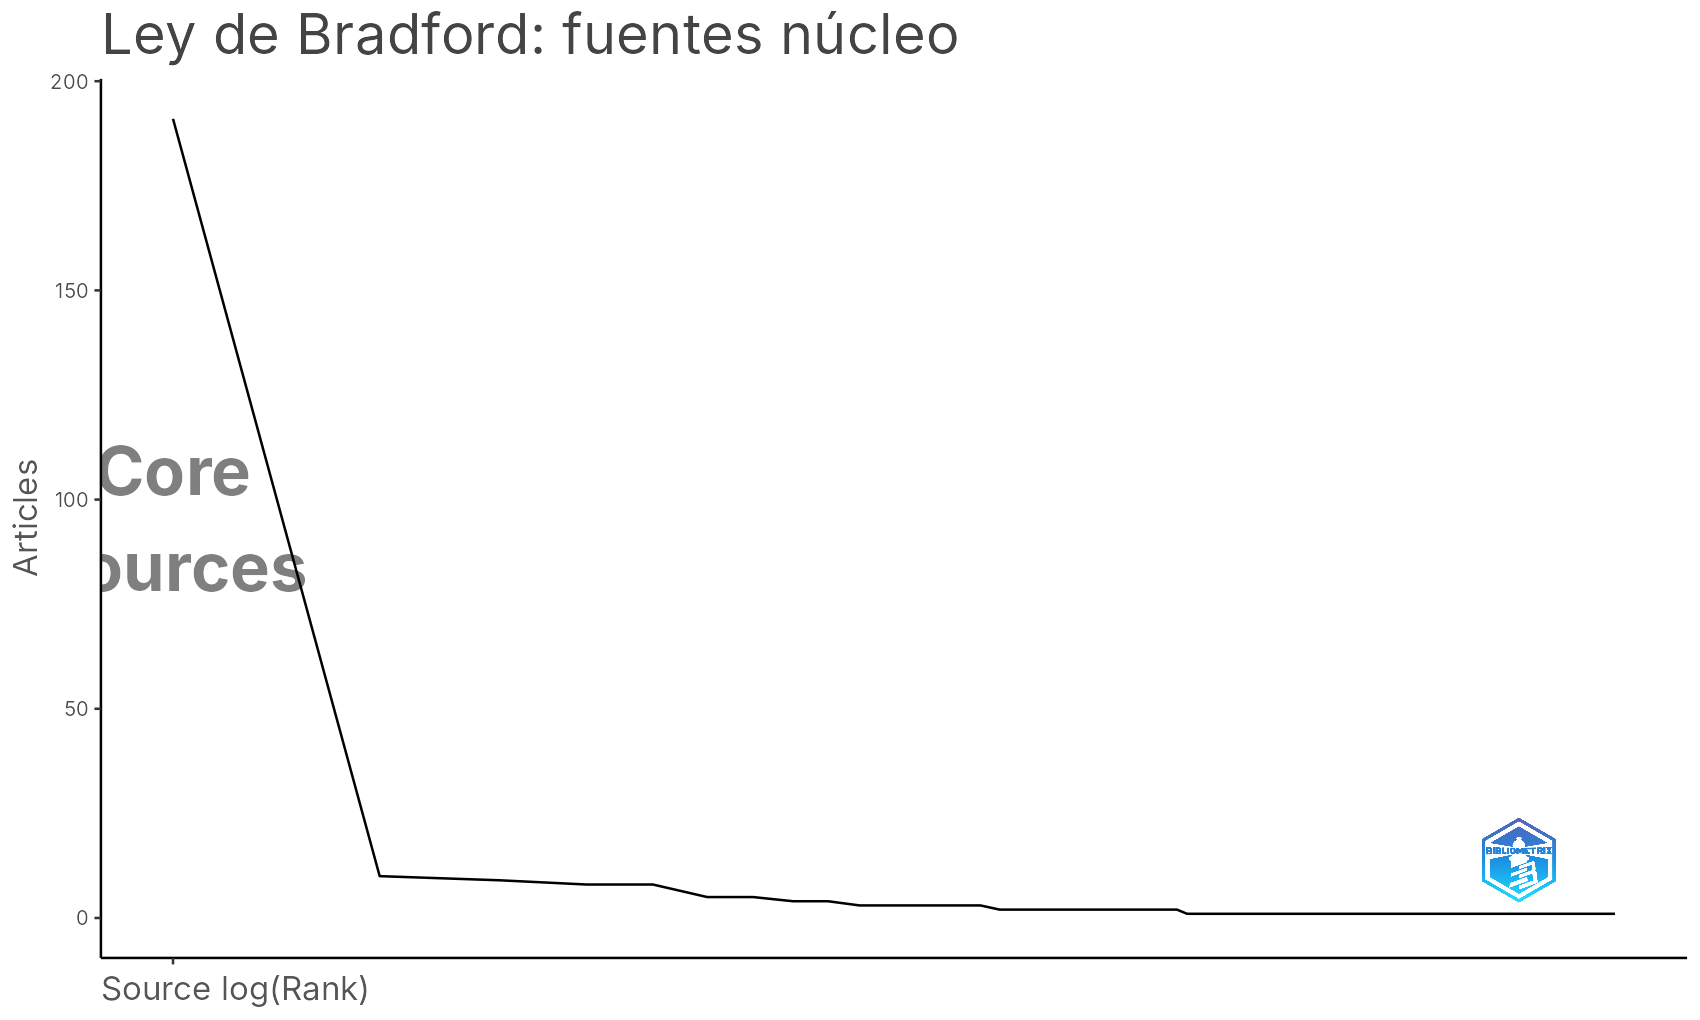

Data behind this chart, as committed beside it:
SO, Rank, Freq, cumFreq, Zone
, 1, 191, 191, Zone 1
UNIVERSIDAD INDUSTRIAL DE SANTANDER, 2, 10, 201, Zone 2
SIN FUENTE, 3, 9, 210, Zone 2
ACTA AGRONOMICA, 4, 8, 218, Zone 2
REPOSITORIO INSTITUCIONAL POLIJIC, 5, 8, 226, Zone 2
CIENCIA UNISALLE (UNIVERSIDAD DE LA SALL…, 6, 5, 231, Zone 2
REVISTA DE CIENCIAS AGRÍCOLAS, 7, 5, 236, Zone 2
LA REFERENCIA (RED FEDERADA DE REPOSITOR…, 8, 4, 240, Zone 2
REVISTA FACULTAD NACIONAL DE AGRONOMIA M…, 9, 4, 244, Zone 2
PHYTOPATHOLOGY, 10, 3, 247, Zone 2
PLANT PATHOLOGY, 11, 3, 250, Zone 2
REPOSITORIO UNIVERSIDAD FRANCISCO DE PAU…, 12, 3, 253, Zone 2
RESEARCH COMMONS, 13, 3, 256, Zone 2
RESEARCH SQUARE, 14, 3, 259, Zone 2
RESPUESTAS, 15, 3, 262, Zone 2
ACTA BIOLOGICA COLOMBIANA, 16, 2, 264, Zone 3
AGRIENGINEERING, 17, 2, 266, Zone 3
AGROFORESTRY SYSTEMS, 18, 2, 268, Zone 3
CIENCIA Y AGRICULTURA, 19, 2, 270, Zone 3
CITECSA, 20, 2, 272, Zone 3
ENVIRONMENTAL MONITORING AND ASSESSMENT, 21, 2, 274, Zone 3
ENVIRONMENTAL RESEARCH AND ECOTOXICITY, 22, 2, 276, Zone 3
G3 GENES GENOMES GENETICS, 23, 2, 278, Zone 3
HELIYON, 24, 2, 280, Zone 3
REPOSITORIO UNIVERSIDAD DE CALDAS, 25, 2, 282, Zone 3
REVISTA COLOMBIANA DE BIOTECNOLOGIA, 26, 2, 284, Zone 3
REVISTA COLOMBIANA DE CIENCIAS HORTICOLA…, 27, 2, 286, Zone 3
REVISTA DE INVESTIGACIÓN AGRARIA Y AMBIE…, 28, 2, 288, Zone 3
REVISTA NOVA, 29, 2, 290, Zone 3
AALTODOC (AALTO UNIVERSITY), 30, 1, 291, Zone 3
ACS FOOD SCIENCE & TECHNOLOGY, 31, 1, 292, Zone 3
AGECON SEARCH (UNIVERSITY OF MINNESOTA, …, 32, 1, 293, Zone 3
AGRICULTURE, 33, 1, 294, Zone 3
AGRICULTURE AND HUMAN VALUES, 34, 1, 295, Zone 3
AGRONOMIA COLOMBIANA, 35, 1, 296, Zone 3
AGRONOMÍA COLOMBIANA, 36, 1, 297, Zone 3
AGRONOMIA MESOAMERICANA, 37, 1, 298, Zone 3
AIBI REVISTA DE INVESTIGACION ADMINISTRA…, 38, 1, 299, Zone 3
AMERICANAE (AECID LIBRARY), 39, 1, 300, Zone 3
BIOTECNOLOGÍA EN EL SECTOR AGROPECUARIO …, 40, 1, 301, Zone 3
BMC PLANT BIOLOGY, 41, 1, 302, Zone 3
BOLETÍN CIENTÍFICO CENTRO DE MUSEOS MUSE…, 42, 1, 303, Zone 3
CHEMOSENSORS, 43, 1, 304, Zone 3
CIENCIA Y TECNOLOGÍA AGROPECUARIA, 44, 1, 305, Zone 3
CIENCIA Y TECNOLOGIA AGROPECUARIA., 45, 1, 306, Zone 3
CIENCIAS AGROPECUARIAS, 46, 1, 307, Zone 3
COMPUTATION, 47, 1, 308, Zone 3
CORPORACION COLOMBIANA DE INVESTIGACION …, 48, 1, 309, Zone 3
CURRENT RESEARCH IN MICROBIAL SCIENCES, 49, 1, 310, Zone 3
DATA, 50, 1, 311, Zone 3
DIGITAL LIBRARY (UNIVERSITY OF SAN BUENA…, 51, 1, 312, Zone 3
DISCOVER AGRICULTURE, 52, 1, 313, Zone 3
DISCOVER SOIL, 53, 1, 314, Zone 3
ECONÓMICAS CUC, 54, 1, 315, Zone 3
EDITORIAL UNIVERSIDAD DEL VALLE EBOOKS, 55, 1, 316, Zone 3
ENTRAMADO, 56, 1, 317, Zone 3
EQUIDAD Y DESARROLLO, 57, 1, 318, Zone 3
FAGROPEC, 58, 1, 319, Zone 3
INGENIERIA INDUSTRIAL, 59, 1, 320, Zone 3
INGENIERIA Y COMPETITIVIDAD, 60, 1, 321, Zone 3
... 66 more rows
